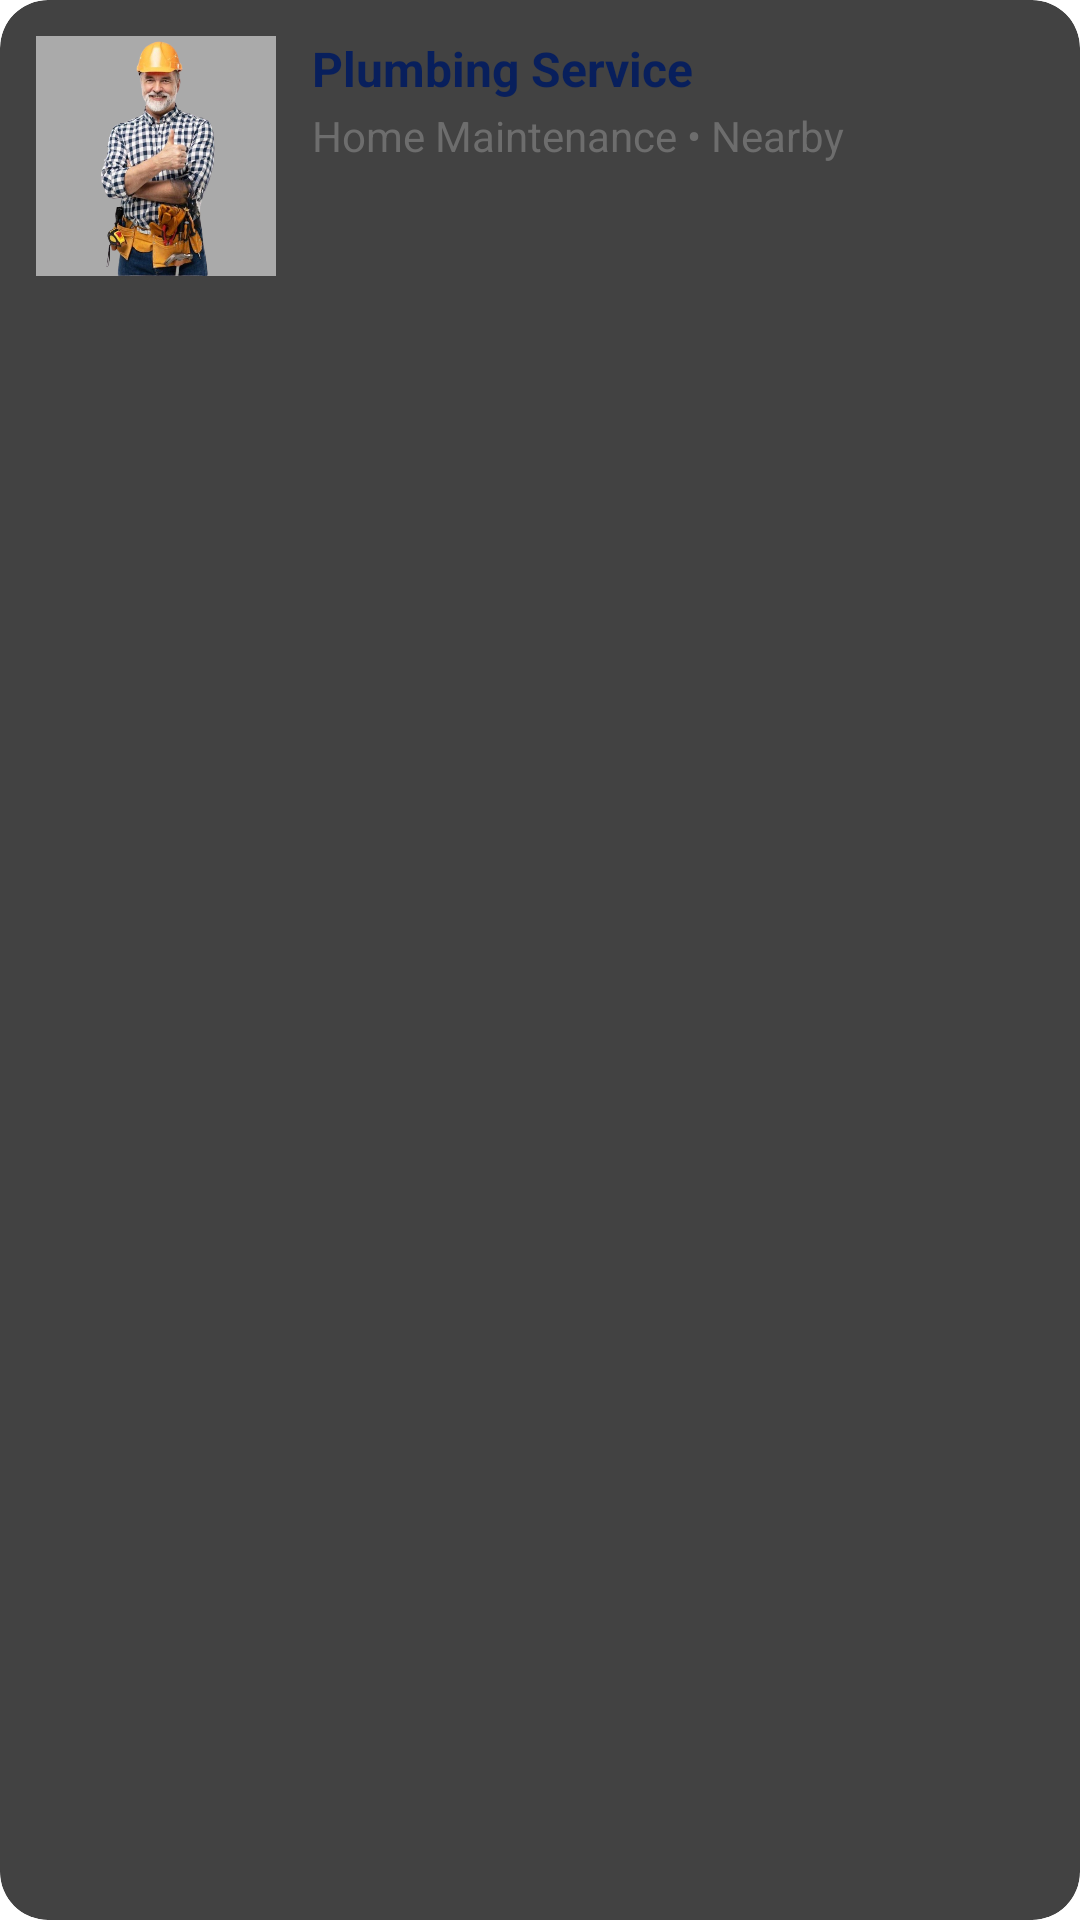

This screen was rendered from an Android layout file. Write that file and the resources it references.
<!-- AndroidManifest.xml: application theme Theme.ForYou -->
<!-- res/layout/service.xml -->
<?xml version="1.0" encoding="utf-8"?>
<androidx.cardview.widget.CardView
    xmlns:android="http://schemas.android.com/apk/res/android"
    xmlns:app="http://schemas.android.com/apk/res-auto"
    android:layout_width="match_parent"
    android:id="@+id/card"
    android:layout_height="wrap_content"
    android:layout_margin="8dp"
    app:cardCornerRadius="16dp"
    app:cardElevation="4dp">

    <LinearLayout
        android:layout_width="match_parent"
        android:layout_height="wrap_content"
        android:padding="12dp"
        android:orientation="horizontal">

        
        <ImageView
            android:id="@+id/serviceImage"
            android:layout_width="80dp"
            android:layout_height="80dp"
            android:scaleType="fitCenter"
            android:src="@drawable/man"
            android:background="@android:color/darker_gray"
            android:clipToOutline="true"
            android:layout_marginEnd="12dp"/>

        
        <LinearLayout
            android:layout_width="0dp"
            android:layout_height="wrap_content"
            android:layout_weight="1"
            android:orientation="vertical">

            <TextView
                android:id="@+id/tv_service_name"
                android:layout_width="wrap_content"
                android:layout_height="wrap_content"
                android:text="Plumbing Service"
                android:textColor="#081F5C"
                android:textSize="16sp"
                android:textStyle="bold"/>

            <TextView
                android:id="@+id/tv_service_category"
                android:layout_width="wrap_content"
                android:layout_height="wrap_content"
                android:text="Home Maintenance • Nearby"
                android:textColor="#6D6D6D"
                android:textSize="14sp"
                android:layout_marginTop="2dp"/>


        </LinearLayout>
    </LinearLayout>
</androidx.cardview.widget.CardView>
<!-- resources referenced by this layout -->
<resources>
  <!-- drawable man: png bitmap (drawable, 346486 bytes) -->
  <style name="Theme.ForYou" parent="Theme.Material3.Light.NoActionBar">
          
          <item name="colorPrimary">@color/colorPrimary</item>
          <item name="colorOnPrimary">@color/colorOnPrimary</item>
  
          
          <item name="colorSecondary">@color/colorSecondary</item>
          <item name="colorOnSecondary">@color/colorOnSecondary</item>
  
          <item name="android:statusBarColor">@color/colorOnPrimary</item>
          <item name="android:navigationBarColor">@color/colorOnPrimary</item>
      </style>
  <color name="colorPrimary">#5DAFDE</color>
  <color name="colorOnPrimary">#FFFFFF</color>
  <color name="colorSecondary">#5DAFDE</color>
  <color name="colorOnSecondary">#000000</color>
</resources>
